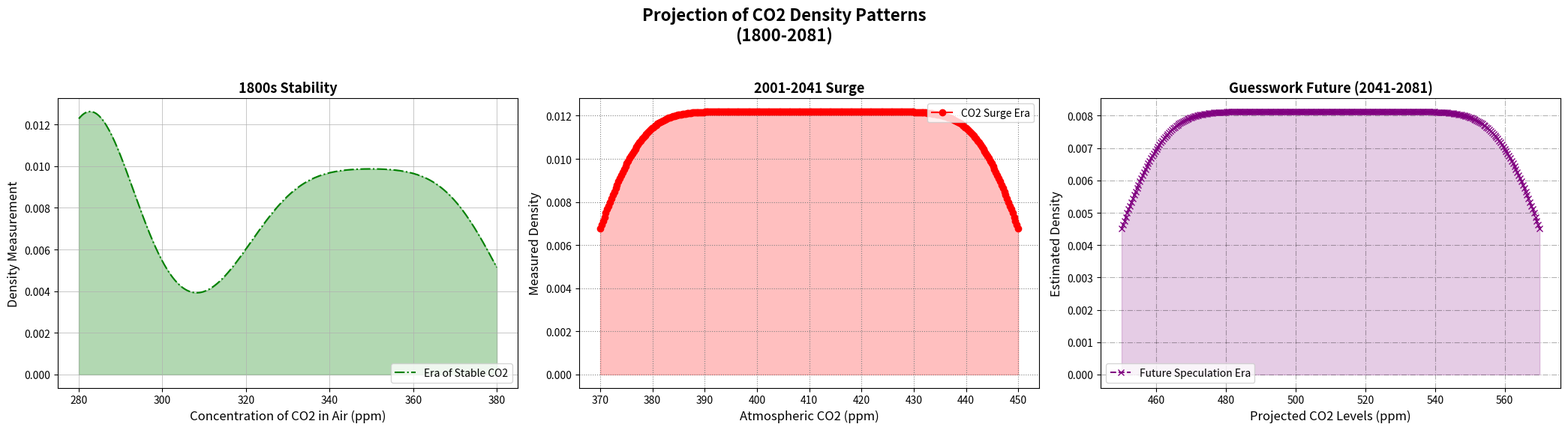

Recreate this plot in Python.
import matplotlib.pyplot as plt
import numpy as np
from scipy.stats import kde

years = np.linspace(1800, 2000, 101)
co2_levels_pre_industrial = [280]*20 + [281, 281, 282, 283, 283, 284, 285, 286, 287, 287, 
                                        288, 289, 290, 292, 294, 298, 301, 305, 310, 315] + [320 + i for i in range(61)]
co2_levels_post_industrial = [370 + 2*i for i in range(41)]
co2_levels_future = [450 + 3*i for i in range(41)]

all_years = np.concatenate((years, np.linspace(2001, 2081, 81)))
all_co2_levels = np.concatenate((co2_levels_pre_industrial, co2_levels_post_industrial, co2_levels_future))

fig, ax = plt.subplots(1, 3, figsize=(21, 6))

density_pre_industrial = kde.gaussian_kde(co2_levels_pre_industrial, bw_method=0.3)
density_post_industrial = kde.gaussian_kde(co2_levels_post_industrial, bw_method=0.3)
density_future = kde.gaussian_kde(co2_levels_future, bw_method=0.3)

x_range_pre = np.linspace(min(co2_levels_pre_industrial), max(co2_levels_pre_industrial), 300)
x_range_post = np.linspace(min(co2_levels_post_industrial), max(co2_levels_post_industrial), 300)
x_range_future = np.linspace(min(co2_levels_future), max(co2_levels_future), 300)

# Plot 1: Pre-Industrial Era
ax[0].plot(x_range_pre, density_pre_industrial(x_range_pre), label="Era of Stable CO2", color='green', linestyle='-.')
ax[0].fill_between(x_range_pre, density_pre_industrial(x_range_pre), color='green', alpha=0.3)
ax[0].set_title('1800s Stability', fontsize=13, fontweight='bold')
ax[0].set_xlabel('Concentration of CO2 in Air (ppm)', fontsize=12)
ax[0].set_ylabel('Density Measurement', fontsize=12)
ax[0].legend(loc='lower right')
ax[0].grid(True, linestyle='-', linewidth=0.5)

# Plot 2: Post-Industrial Era
ax[1].plot(x_range_post, density_post_industrial(x_range_post), label="CO2 Surge Era", color='red', marker='o')
ax[1].fill_between(x_range_post, density_post_industrial(x_range_post), color='red', alpha=0.25)
ax[1].set_title('2001-2041 Surge', fontsize=13, fontweight='bold')
ax[1].set_xlabel('Atmospheric CO2 (ppm)', fontsize=12)
ax[1].set_ylabel('Measured Density', fontsize=12)
ax[1].legend(loc='upper right')
ax[1].grid(True, linestyle=':', color='gray')

# Plot 3: Hypothetical Future Era
ax[2].plot(x_range_future, density_future(x_range_future), label="Future Speculation Era", color='purple', linestyle='--', marker='x')
ax[2].fill_between(x_range_future, density_future(x_range_future), color='purple', alpha=0.2)
ax[2].set_title('Guesswork Future (2041-2081)', fontsize=13, fontweight='bold')
ax[2].set_xlabel('Projected CO2 Levels (ppm)', fontsize=12)
ax[2].set_ylabel('Estimated Density', fontsize=12)
ax[2].legend(loc='lower left')
ax[2].grid(True, linestyle='-.', color='black', alpha=0.3)

fig.suptitle('Projection of CO2 Density Patterns\n(1800-2081)', fontsize=16, fontweight='bold')

plt.tight_layout(rect=[0, 0.03, 1, 0.95])
plt.show()
